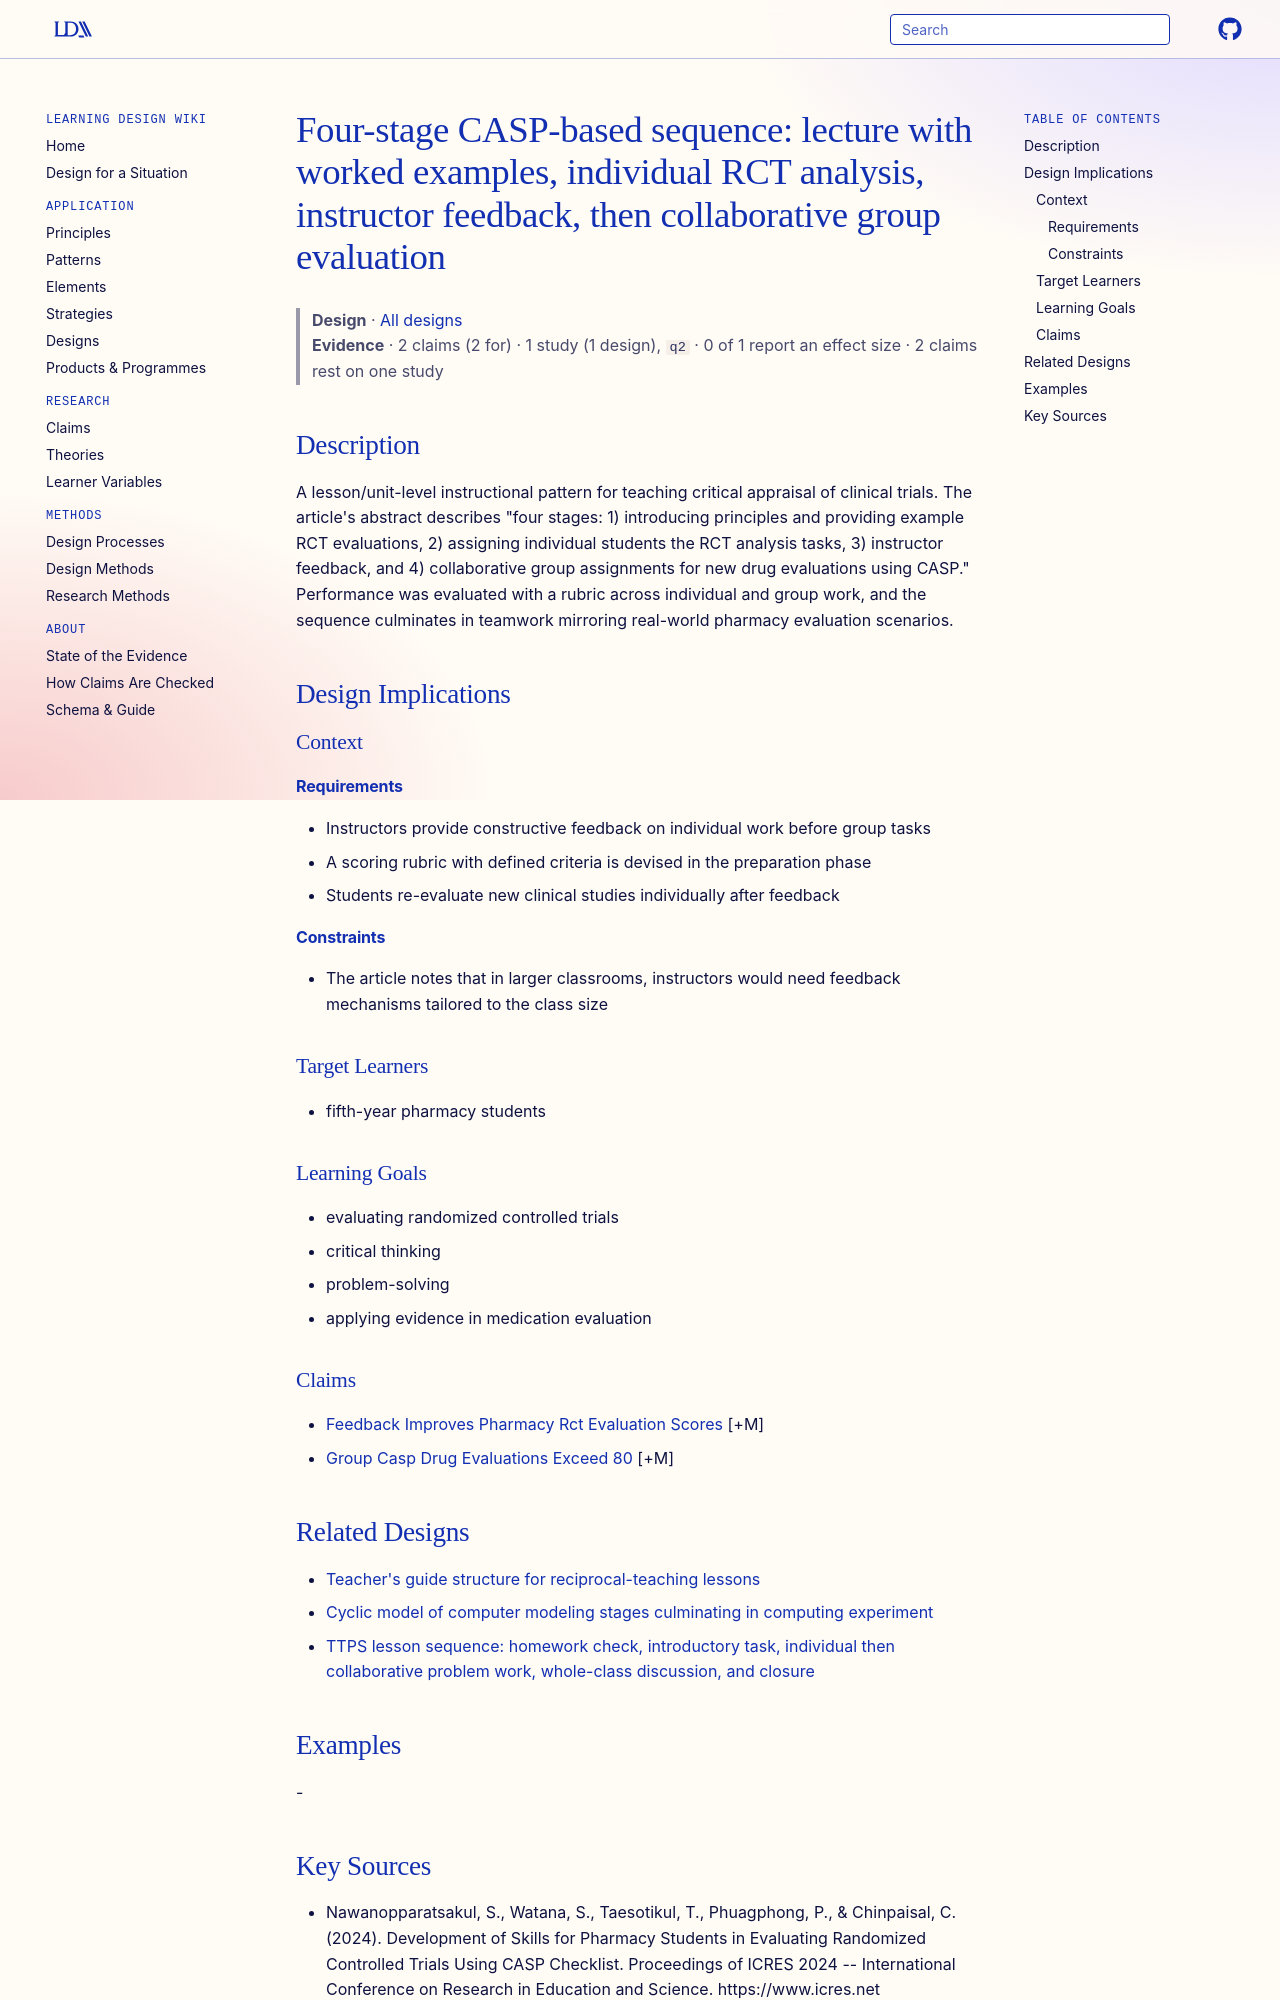

repository: Learning-Design-Alliance/learning-wiki · page: designs/casp-four-stage-rct-evaluation-sequence/index.html · generator: mkdocs

---
type: design
id: casp-four-stage-rct-evaluation-sequence
title: "Four-stage CASP-based sequence: lecture with worked examples, individual RCT analysis, instructor feedback, then collaborative group evaluation"
description: A lesson/unit-level instructional pattern for teaching critical appraisal of clinical trials.
status: review
generated:
  by: "process:settle-candidates"
  at: 2026-11-01
sources:
  - id: nawanopparatsakul-2024
    resource: "https://www.icres.net"
    title: "Nawanopparatsakul, S., Watana, S., Taesotikul, T., Phuagphong, P., & Chinpaisal, C. (2024). Development of Skills for Pharmacy Students in Evaluating Randomized Controlled Trials Using CASP Checklist. Proceedings of ICRES 2024 -- International Conference on Research in Education and Science. https://www.icres.net"
    author: "Nawanopparatsakul, S., Watana, S., Taesotikul, T., Phuagphong, P., & Chinpaisal, C"
---

# Four-stage CASP-based sequence: lecture with worked examples, individual RCT analysis, instructor feedback, then collaborative group evaluation

> **Design** · [All designs](index.md)
> **Evidence** · 2 claims (2 for) · 1 study (1 design), `q2` · 0 of 1 report an effect size · 2 claims rest on one study

## Description
A lesson/unit-level instructional pattern for teaching critical appraisal of clinical trials. The article's abstract describes "four stages: 1) introducing principles and providing example RCT evaluations, 2) assigning individual students the RCT analysis tasks, 3) instructor feedback, and 4) collaborative group assignments for new drug evaluations using CASP." Performance was evaluated with a rubric across individual and group work, and the sequence culminates in teamwork mirroring real-world pharmacy evaluation scenarios.

## Design Implications

### Context
#### Requirements
- Instructors provide constructive feedback on individual work before group tasks
- A scoring rubric with defined criteria is devised in the preparation phase
- Students re-evaluate new clinical studies individually after feedback
#### Constraints
- The article notes that in larger classrooms, instructors would need feedback mechanisms tailored to the class size

### Target Learners
- fifth-year pharmacy students

### Learning Goals
- evaluating randomized controlled trials
- critical thinking
- problem-solving
- applying evidence in medication evaluation

### Claims
- [Feedback Improves Pharmacy Rct Evaluation Scores](../claims/feedback-improves-pharmacy-rct-evaluation-scores.md) [+M]
- [Group Casp Drug Evaluations Exceed 80](../claims/group-casp-drug-evaluations-exceed-80.md) [+M]

## Related Designs

- [Teacher's guide structure for reciprocal-teaching lessons](reciprocal-teaching-teachers-guide-structure.md)
- [Cyclic model of computer modeling stages culminating in computing experiment](cyclic-computer-modeling-stages.md)
- [TTPS lesson sequence: homework check, introductory task, individual then collaborative problem work, whole-class discussion, and closure](ttps-lesson-sequence-pattern.md)

## Examples
-
